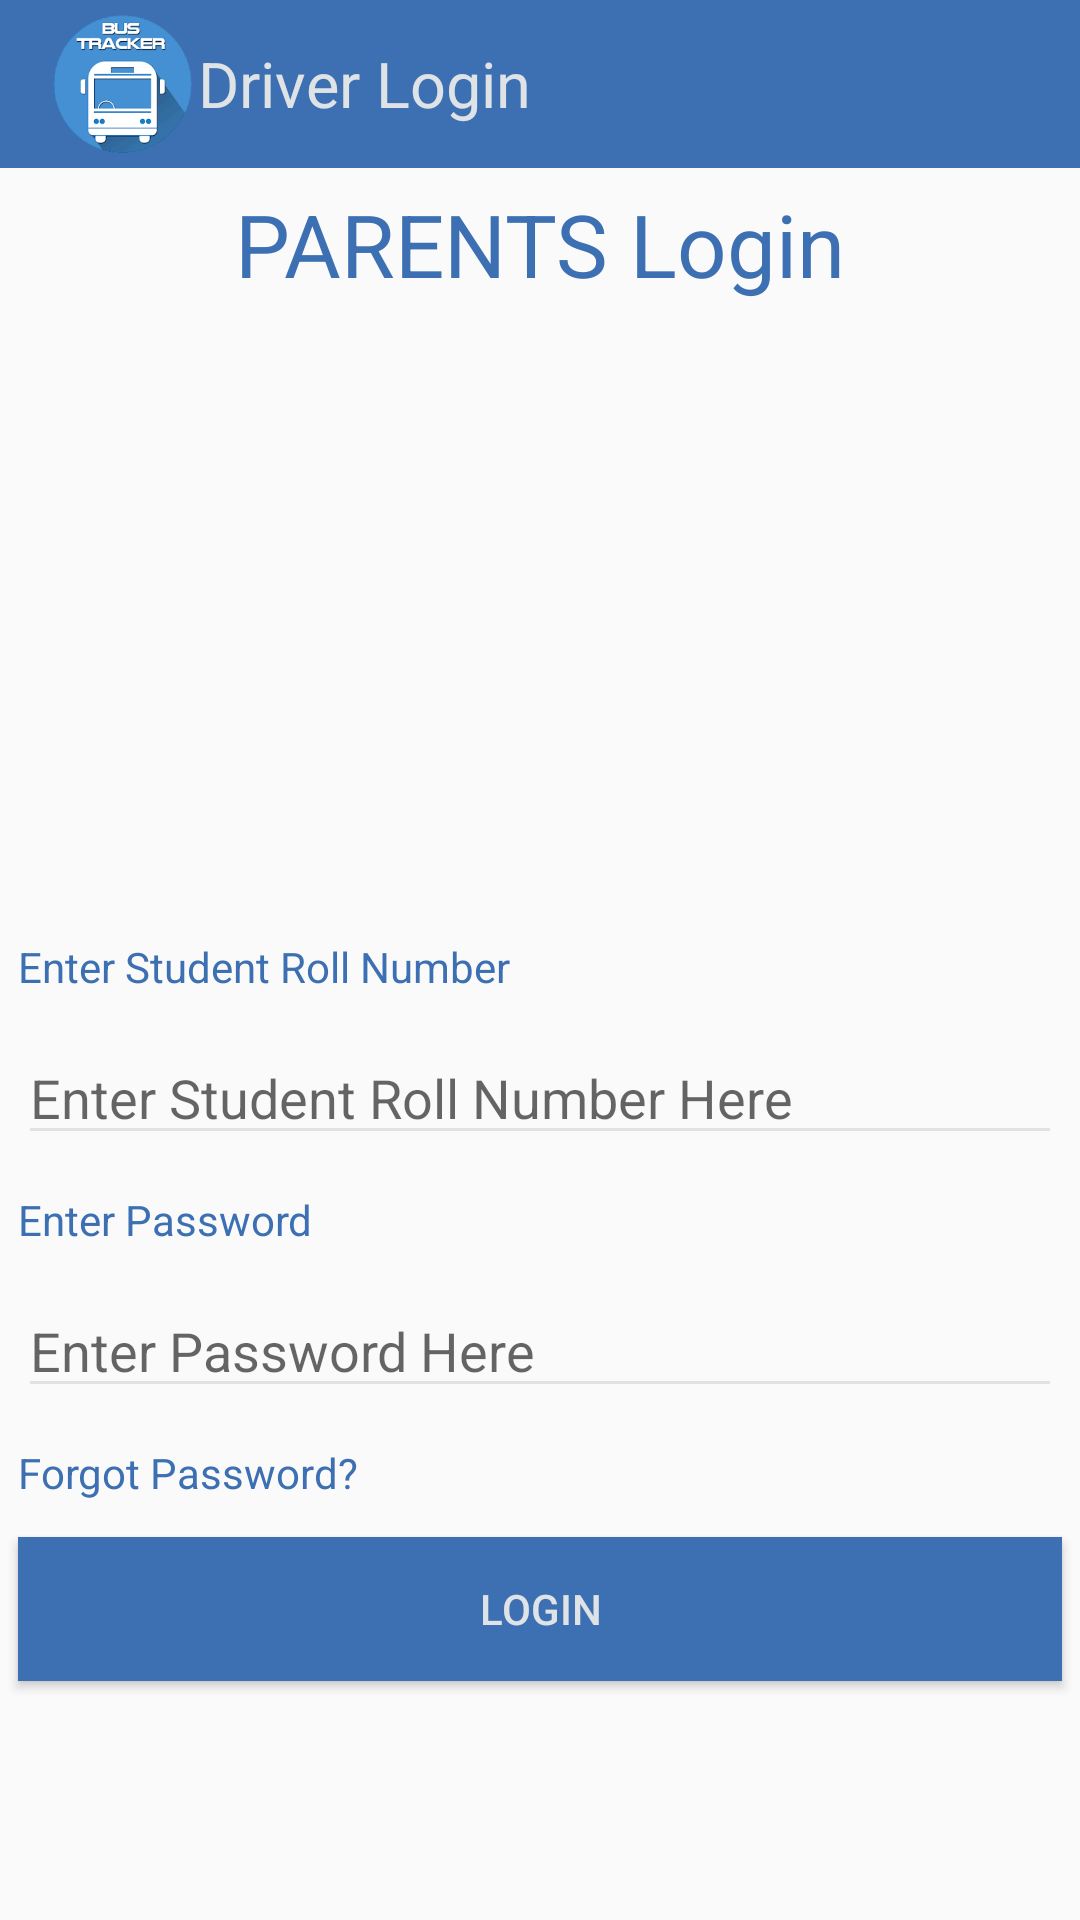

Reconstruct the res/layout file that produces this screen, plus the resources it refers to.
<!-- AndroidManifest.xml: application theme AppTheme -->
<!-- res/layout/activity_main.xml -->
<?xml version="1.0" encoding="utf-8"?>

<LinearLayout xmlns:android="http://schemas.android.com/apk/res/android"
    xmlns:app="http://schemas.android.com/apk/res-auto"
    xmlns:tools="http://schemas.android.com/tools"
    android:layout_width="match_parent"
    android:layout_height="match_parent"
    android:orientation="vertical"
    android:id="@+id/main_activity"
    tools:context="com.example.hp.parents.MainActivity">

    <android.support.v7.widget.Toolbar
        android:layout_height="wrap_content"
        android:background="#3d70b2"
        android:layout_width="match_parent"
        app:subtitleTextColor="#dfe3e6"
        app:titleTextColor="#dfe3e6"
        android:animateLayoutChanges="true"
        android:id="@+id/toolbar">

        <ImageView
            android:id="@+id/logo"
            android:layout_width="50dp"
            android:layout_height="50dp"
            android:adjustViewBounds="true"
            android:src="@drawable/logo2" />

        <TextView
            android:layout_width="180dp"
            android:layout_height="wrap_content"
            android:id="@+id/tvtop"
            android:textSize="21sp"
            android:textColor="#dfe3e6"
            android:text="Driver Login"/>



    </android.support.v7.widget.Toolbar>


    <TextView
        android:layout_width="match_parent"
        android:layout_height="wrap_content"
        android:text="PARENTS Login"
        android:textColor="#3d70b2"
        android:id="@+id/tvlogin"
        android:textSize="29sp"
        android:textAlignment="center"
        android:layout_margin="6sp"/>

    <ImageView
        android:layout_width="wrap_content"
        android:layout_height="200sp"
        android:layout_gravity="center"
        android:src="@drawable/parents"
        android:id="@+id/imv2"/>


    <TextView
        android:layout_width="match_parent"
        android:layout_height="wrap_content"
        android:id="@+id/tv1"
        android:text="Enter Student Roll Number"
        android:textColor="#3d70b2"
        android:layout_margin="6sp"/>

    <EditText
        android:layout_width="match_parent"
        android:layout_height="wrap_content"
        android:id="@+id/et1"
        android:textColor="#dfe3e6"
        android:hint="Enter Student Roll Number Here"
        android:layout_margin="6sp"/>


    <TextView
        android:layout_width="match_parent"
        android:layout_height="wrap_content"
        android:id="@+id/tv2"
        android:text="Enter Password"
        android:textColor="#3d70b2"
        android:layout_margin="6sp"/>

    <EditText
        android:layout_width="match_parent"
        android:layout_height="wrap_content"
        android:id="@+id/et2"
        android:hint="Enter Password Here"
        android:textColor="#dfe3e6"
        android:inputType="numberPassword"
        android:layout_margin="6sp"/>

    <TextView
        android:layout_width="match_parent"
        android:layout_height="wrap_content"
        android:id="@+id/pass"
        android:text="Forgot Password?"
        android:textColor="#3d70b2"
        android:layout_margin="6sp"
        android:textSize="14sp"
        android:clickable="true"
        />

    <Button
        android:textColor="#dfe3e6"
        android:background="#3d70b2"
        android:layout_width="match_parent"
        android:layout_height="wrap_content"
        android:id="@+id/bt1"
        android:text="LOGIN"
        android:onClick="go"
        android:layout_margin="6sp"/>
</LinearLayout>
<!-- resources referenced by this layout -->
<resources>
  <!-- drawable logo2: png bitmap (drawable, 13315 bytes) -->
  <style name="AppTheme" parent="Theme.AppCompat.Light.DarkActionBar">
          
          <item name="colorPrimary">@color/colorPrimary</item>
          <item name="colorPrimaryDark">@color/colorPrimaryDark</item>
          <item name="colorAccent">@color/colorAccent</item>
  
          <item name="android:textColorSecondary">#dfe3e6</item>
  
          <item name="windowActionBar">false</item>
          <item name="windowNoTitle">true</item>
  
  
  
      </style>
  <color name="colorPrimary">#3d70b2</color>
  <color name="colorPrimaryDark">#3d70b2</color>
  <color name="colorAccent">#dfe3e6</color>
</resources>
